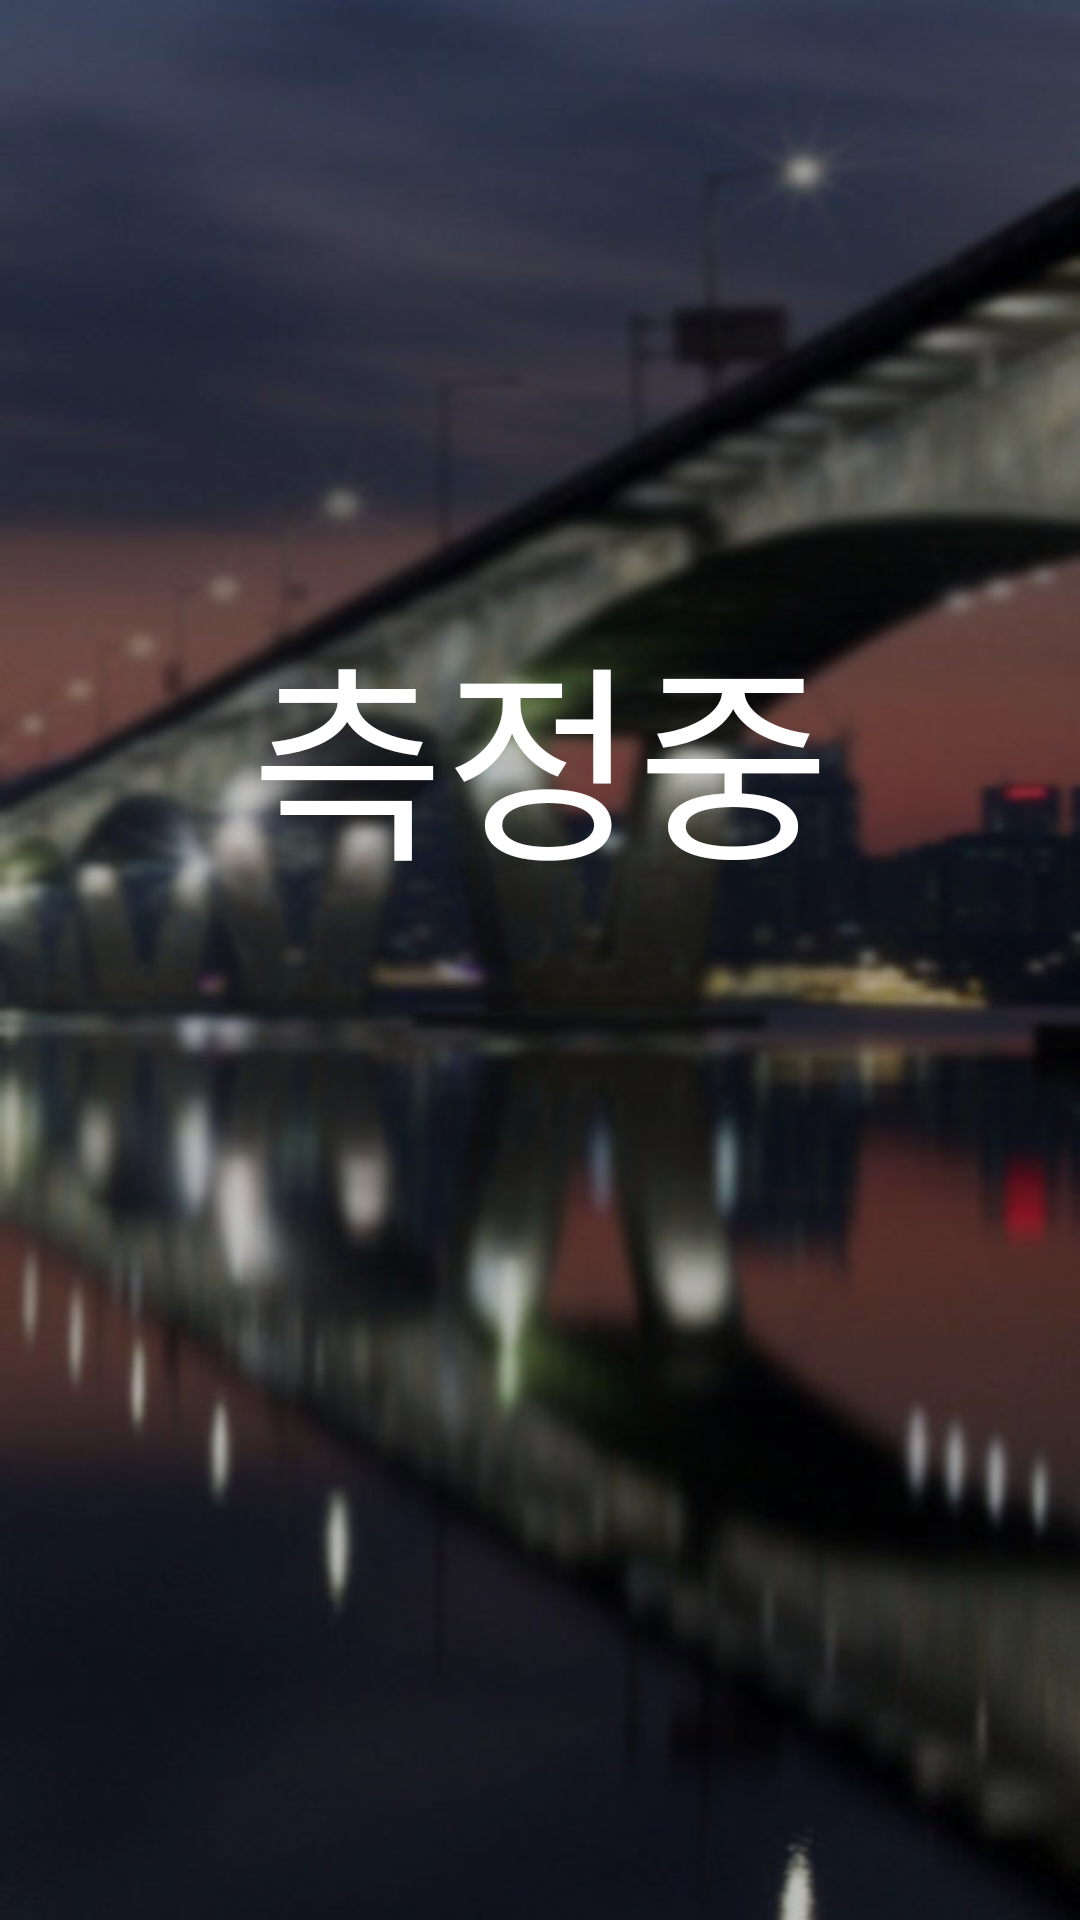

Here is an Android app screen rendered from its layout file. Give the layout XML and the strings, colors and styles it references.
<!-- AndroidManifest.xml: application theme Theme.HanRiverretrofit -->
<!-- res/layout/activity_main.xml -->
<?xml version="1.0" encoding="utf-8"?>
<androidx.constraintlayout.widget.ConstraintLayout xmlns:android="http://schemas.android.com/apk/res/android"
    xmlns:app="http://schemas.android.com/apk/res-auto"
    xmlns:tools="http://schemas.android.com/tools"
    android:layout_width="match_parent"
    android:layout_height="match_parent"
    tools:context=".MainActivity"
    >

    <ImageView
        android:layout_width="match_parent"
        android:layout_height="match_parent"
        android:background="@drawable/river"
        app:layout_constraintBottom_toBottomOf="parent"
        app:layout_constraintEnd_toEndOf="parent"
        app:layout_constraintStart_toStartOf="parent"
        app:layout_constraintTop_toTopOf="parent">

    </ImageView>

    <TextView
        android:id="@+id/number"
        android:layout_width="wrap_content"
        android:layout_height="wrap_content"
        android:layout_marginTop="200dp"
        android:text="측정중"
        android:textColor="#FFFFFF"
        android:textSize="70dp"
        app:layout_constraintLeft_toLeftOf="parent"
        app:layout_constraintRight_toRightOf="parent"
        app:layout_constraintTop_toTopOf="parent" />

    <TextView
        android:id="@+id/timeset"
        android:layout_width="match_parent"
        android:layout_height="wrap_content"
        android:layout_marginTop="20dp"
        android:gravity="center"
        android:textColor="#ffffff"
        app:layout_constraintLeft_toLeftOf="parent"
        app:layout_constraintRight_toRightOf="parent"
        app:layout_constraintTop_toBottomOf="@+id/number">

    </TextView>
    <TextView
        android:id="@+id/text"
        android:layout_width="match_parent"
        android:layout_height="wrap_content"
        android:layout_marginLeft="30dp"
        android:layout_marginRight="30dp"
        android:gravity="center"
        android:text=""
        android:fontFamily="@font/chosun"
        android:textColor="#ffffff"
        android:textSize="25sp"
        android:layout_marginTop="100dp"
        app:layout_constraintTop_toBottomOf="@+id/number"
        app:layout_constraintLeft_toLeftOf="parent"
        app:layout_constraintRight_toRightOf="parent">

    </TextView>



</androidx.constraintlayout.widget.ConstraintLayout>
<!-- resources referenced by this layout -->
<resources>
  <!-- drawable river: jpg bitmap (drawable-v24, 61426 bytes) -->
  <style name="Theme.HanRiverretrofit" parent="Theme.AppCompat.Light.NoActionBar">
          
          <item name="colorPrimary">@color/purple_500</item>
          <item name="colorPrimaryVariant">@color/black</item>
          <item name="colorOnPrimary">@color/white</item>
          
          <item name="colorSecondary">@color/teal_200</item>
          <item name="colorSecondaryVariant">@color/teal_700</item>
          <item name="colorOnSecondary">@color/black</item>
          
          <item name="android:statusBarColor" tools:targetApi="l">?attr/colorPrimaryVariant</item>
          
      </style>
  <!-- not gathered from this repository: default colours our renderer supplied (Android Studio template values) -->
  <color name="purple_500">#FF6200EE</color>
  <color name="teal_200">#FF03DAC5</color>
  <color name="teal_700">#FF018786</color>
  <color name="black">#FF000000</color>
  <color name="white">#FFFFFFFF</color>
</resources>
